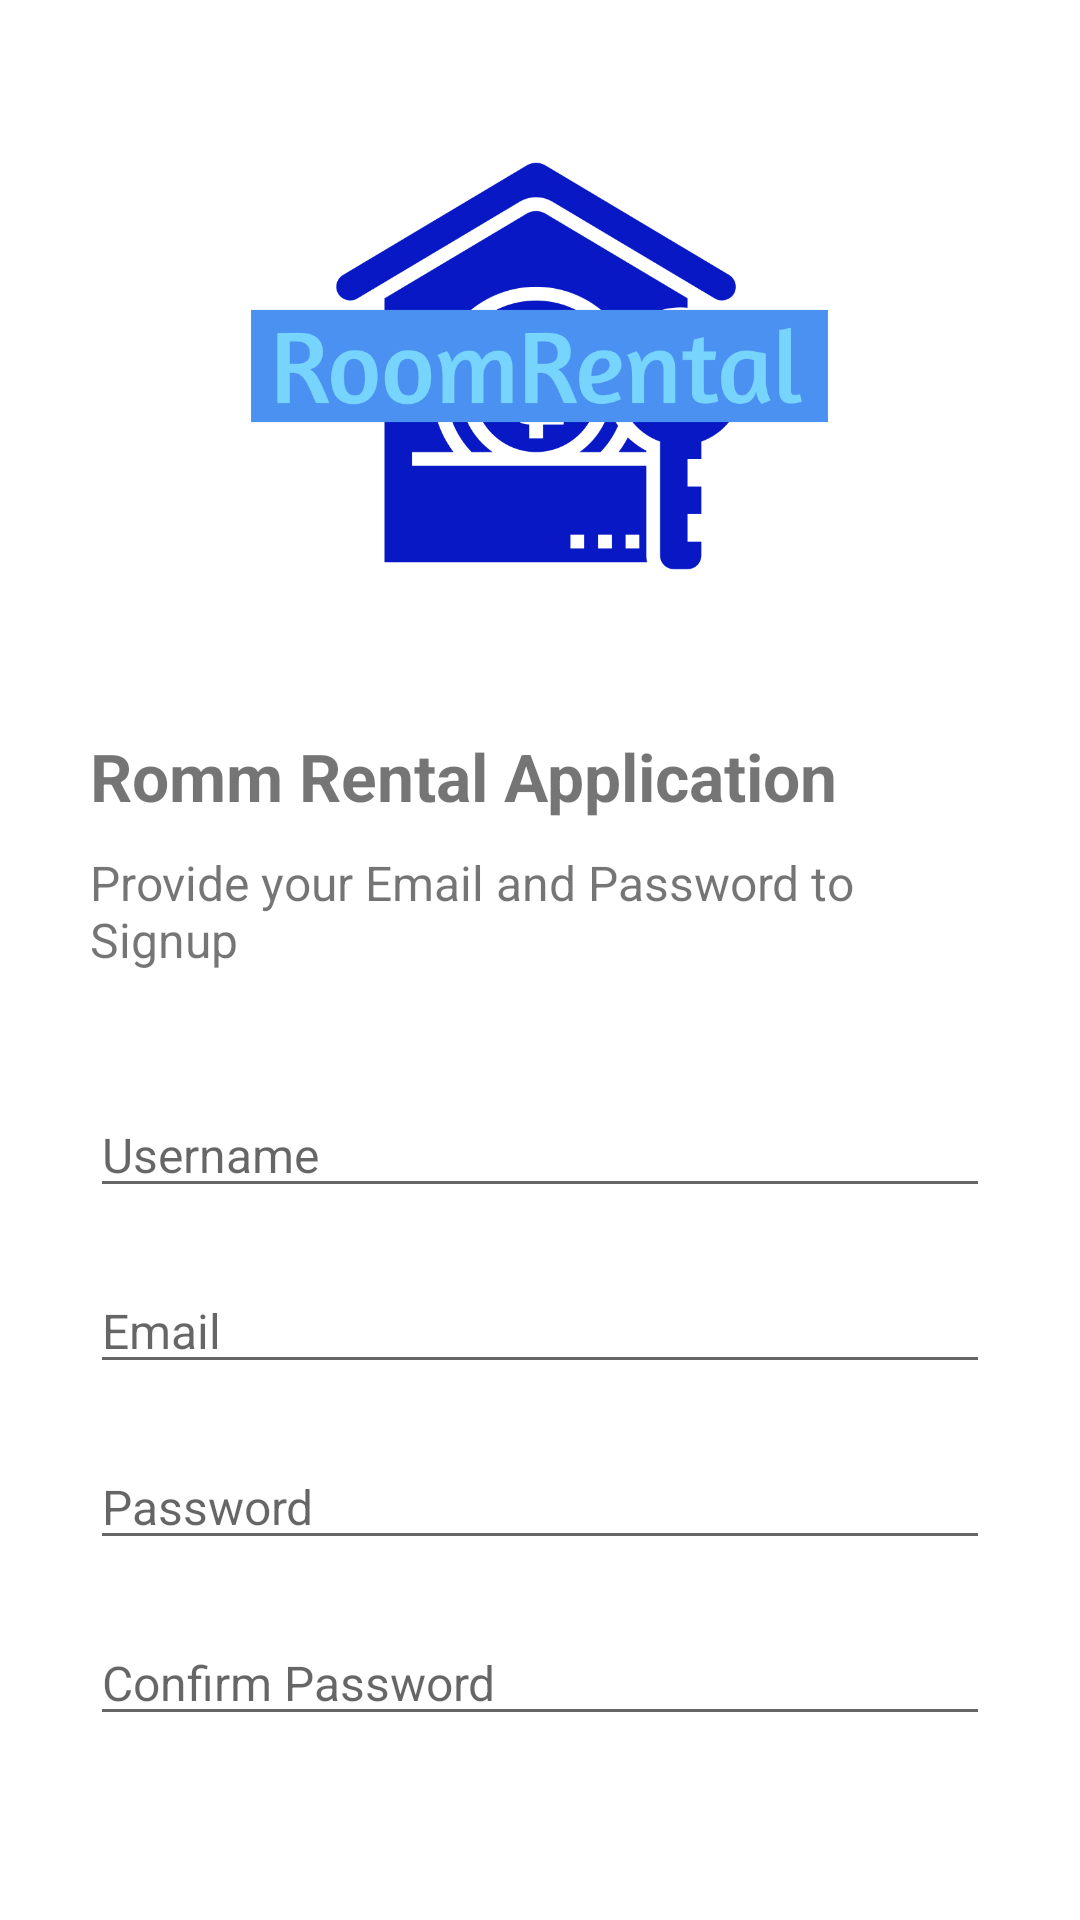

Android layout source for this screen:
<!-- AndroidManifest.xml: application theme Theme.RoomRental -->
<!-- res/layout/activity_register_user.xml -->
<?xml version="1.0" encoding="utf-8"?>
<LinearLayout xmlns:android="http://schemas.android.com/apk/res/android"
    xmlns:tools="http://schemas.android.com/tools"
    android:layout_width="match_parent"
    android:layout_height="match_parent"
    android:gravity="center"
    android:orientation="vertical"
    tools:context=".user.RegisterUser">

    <LinearLayout
        android:layout_width="match_parent"
        android:layout_height="match_parent"
        android:layout_marginLeft="30dp"
        android:layout_marginRight="30dp"
        android:orientation="vertical">

        <ImageView
            android:layout_width="219dp"
            android:layout_height="164dp"
            android:layout_marginTop="40dp"
            android:src="@drawable/roombg"
            android:layout_gravity="center"/>


        <TextView
            android:layout_width="wrap_content"
            android:layout_height="wrap_content"
            android:layout_marginTop="40dp"
            android:text="@string/title_app"
            android:textColor="@color/textColor"
            android:textSize="22sp"
            android:textStyle="bold" />

        <TextView
            android:layout_width="wrap_content"
            android:layout_height="wrap_content"
            android:layout_marginTop="10dp"
            android:text="Provide your Email and Password to Signup"
            android:textColor="@color/textColor"
            android:textSize="16sp" />

        <EditText
            android:id="@+id/et_username"
            android:layout_width="match_parent"
            android:layout_height="wrap_content"
            android:layout_marginTop="40dp"
            android:hint="Username"
            android:textColor="@color/textColor"
            android:textSize="16sp" />

        <EditText
            android:id="@+id/et_email"
            android:layout_width="match_parent"
            android:layout_height="wrap_content"
            android:layout_marginTop="20dp"
            android:hint="Email"
            android:textColor="@color/textColor"
            android:textSize="16sp" />

        <EditText
            android:id="@+id/et_password"
            android:layout_width="match_parent"
            android:layout_height="wrap_content"
            android:layout_marginTop="20dp"
            android:hint="Password"
            android:textColor="@color/textColor"
            android:textSize="16sp" />

        <EditText
            android:id="@+id/et_confirmPassword"
            android:layout_width="match_parent"
            android:layout_height="wrap_content"
            android:layout_marginTop="20dp"
            android:hint="Confirm Password"
            android:textColor="@color/textColor"
            android:textSize="16sp" />

        <Button
            android:id="@+id/btn_register"
            android:layout_width="match_parent"
            android:layout_height="wrap_content"
            android:layout_marginTop="10dp"
            android:background="@drawable/bg_rounded_input_field"
            android:text="Register"
            android:textAllCaps="false"
            android:textColor="@color/white"
            android:textSize="16sp" />

        <LinearLayout
            android:layout_width="match_parent"
            android:layout_height="wrap_content"
            android:layout_marginTop="8dp"
            android:gravity="center"
            android:orientation="horizontal">

            <TextView
                android:layout_width="wrap_content"
                android:layout_height="wrap_content"
                android:text="Already have an Account?"
                android:textAlignment="center"
                android:textColor="@color/textColor"
                android:textSize="16sp" />

            <TextView
                android:id="@+id/tv_loginButton"
                android:layout_width="wrap_content"
                android:layout_height="wrap_content"
                android:layout_marginLeft="8dp"
                android:text="Login"
                android:textAlignment="center"
                android:textColor="@color/textGreen"
                android:textSize="16sp" />

        </LinearLayout>

    </LinearLayout>

</LinearLayout>
<!-- resources referenced by this layout -->
<resources>
  <color name="white">#FFFFFFFF</color>
  <!-- drawable roombg: png bitmap (drawable, 14824 bytes) -->
  <string name="title_app">Romm Rental Application</string>
  <style name="Theme.RoomRental" parent="Theme.MaterialComponents.DayNight.NoActionBar">
          
          <item name="colorPrimary">@color/primaryColor</item>
          <item name="colorPrimaryVariant">@color/secondColor</item>
          <item name="colorOnPrimary">@color/white</item>
          
          <item name="colorSecondary">@color/green</item>
          <item name="colorSecondaryVariant">@color/red</item>
          <item name="colorOnSecondary">@color/black</item>
          
          <item name="android:statusBarColor" tools:targetApi="l">?attr/colorPrimaryVariant</item>
          
      </style>
  <color name="primaryColor">#500CD9</color>
  <color name="secondColor">#607D8B</color>
  <color name="green">#3CEB6B</color>
  <color name="red">#F64E4E</color>
  <color name="black">#FF000000</color>
</resources>
